The GitHub repository stefan-alex02/UBB-Y3-AI-Research contains a labelled image folder "GCD" with 7 categories: cumulus, altocumulus, cirrus, clear sky, stratocumulus, cumulonimbus, mixed clouds. Examples follow, each with its label.

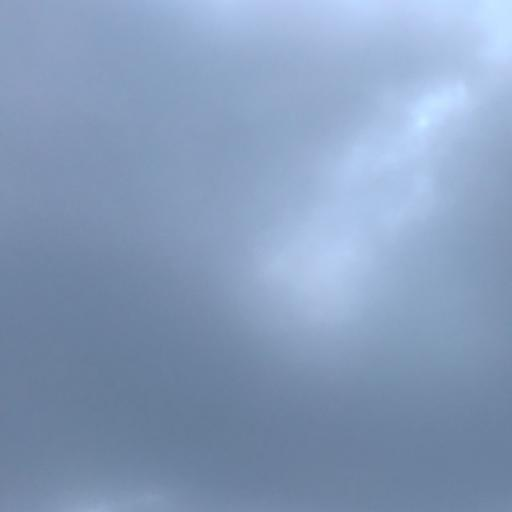
Label: cumulonimbus

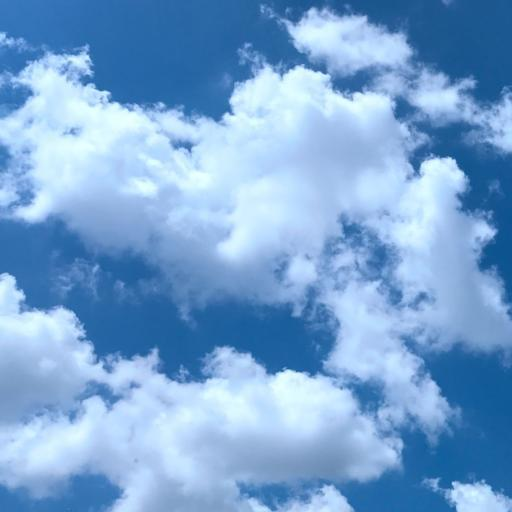
Label: cumulus

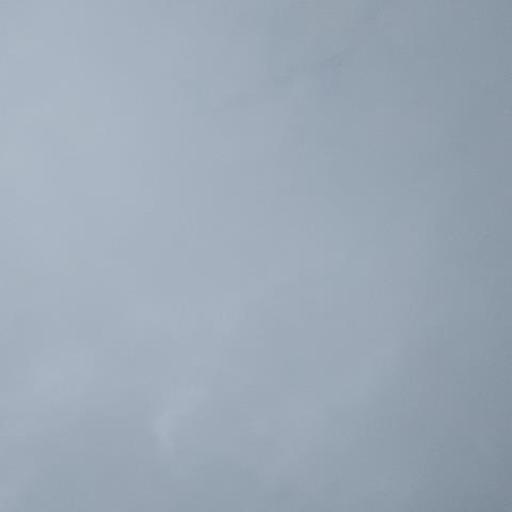
Label: stratocumulus

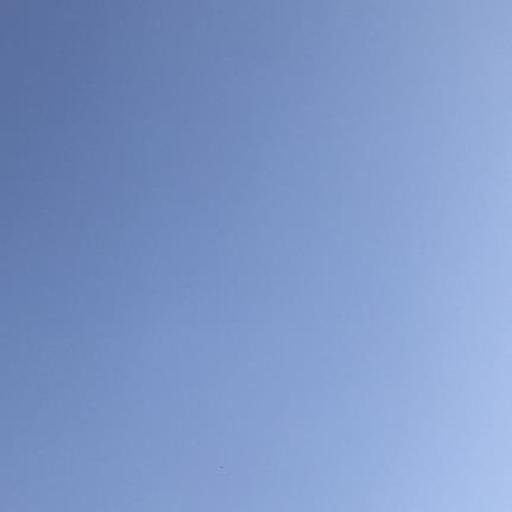
Label: clear sky

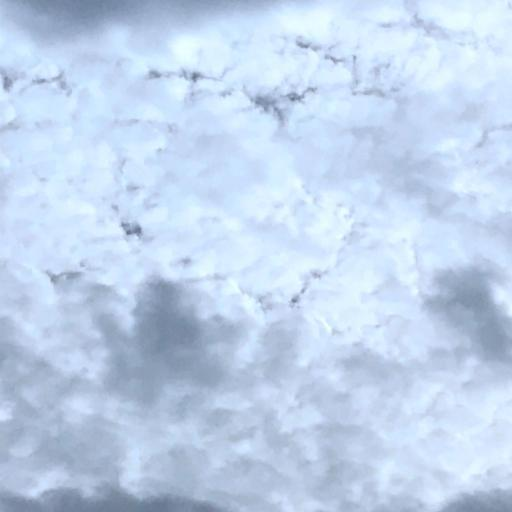
Label: altocumulus

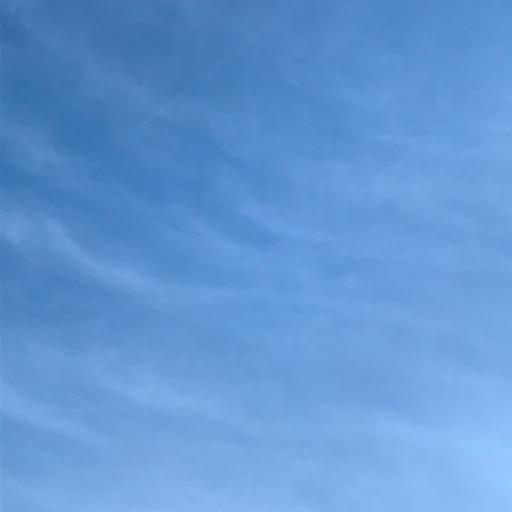
Label: cirrus
